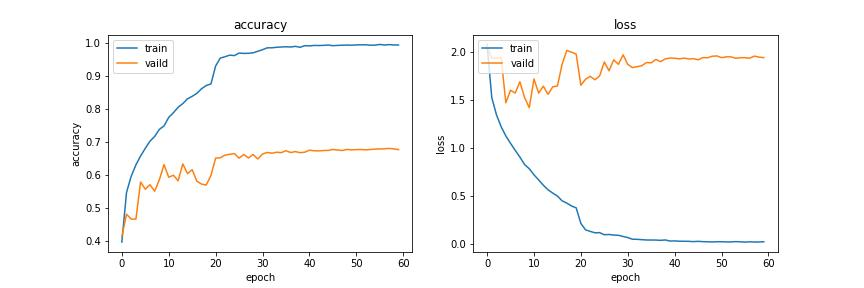

Data behind this chart, as committed beside it:
loss, categorical_accuracy, val_loss, val_categorical_accuracy, lr
2.08, 0.3956, 2.069, 0.4123, 0.0005
1.528, 0.5465, 1.937, 0.4803, 0.0005
1.347, 0.5956, 1.937, 0.4654, 0.0005
1.224, 0.6298, 1.944, 0.4654, 0.0005
1.127, 0.657, 1.472, 0.578, 0.0005
1.05, 0.6801, 1.603, 0.5561, 0.0005
0.9766, 0.7019, 1.574, 0.5698, 0.0005
0.907, 0.7161, 1.692, 0.5501, 0.0005
0.8288, 0.7377, 1.527, 0.5846, 0.0005
0.7854, 0.7481, 1.421, 0.6308, 0.0005
0.7221, 0.7741, 1.721, 0.5922, 0.0005
0.6681, 0.7881, 1.573, 0.5986, 0.0005
0.6132, 0.8046, 1.645, 0.5816, 0.0005
0.5656, 0.8158, 1.56, 0.6329, 0.0005
0.5317, 0.8303, 1.638, 0.6035, 0.0005
0.5004, 0.8379, 1.647, 0.6153, 0.0005
0.4507, 0.847, 1.874, 0.5804, 0.0005
0.4269, 0.8609, 2.018, 0.5716, 0.0005
0.3971, 0.8707, 2, 0.5689, 0.0005
0.3776, 0.8755, 1.98, 0.5977, 0.0005
0.2152, 0.9298, 1.656, 0.6505, 0.0001581
0.1484, 0.9541, 1.717, 0.6514, 0.0001581
0.1321, 0.9579, 1.748, 0.6596, 0.0001581
0.1177, 0.9628, 1.712, 0.662, 0.0001581
0.1191, 0.9615, 1.752, 0.6641, 0.0001581
0.0975, 0.9691, 1.898, 0.6505, 0.0001581
0.1001, 0.9681, 1.806, 0.6614, 0.0001581
0.09403, 0.9684, 1.92, 0.6508, 0.0001581
0.09146, 0.9699, 1.873, 0.6614, 0.0001581
0.07948, 0.9746, 1.972, 0.6478, 0.0001581
0.06789, 0.9793, 1.873, 0.6629, 5.0000002e-05
0.05045, 0.985, 1.839, 0.6678, 5.0000002e-05
0.04964, 0.985, 1.849, 0.6654, 5.0000002e-05
0.04614, 0.9866, 1.859, 0.6684, 5.0000002e-05
0.04257, 0.9875, 1.892, 0.6669, 5.0000002e-05
0.04237, 0.9883, 1.889, 0.6729, 5.0000002e-05
0.04193, 0.9874, 1.924, 0.6675, 5.0000002e-05
0.03893, 0.9895, 1.901, 0.6702, 5.0000002e-05
0.04293, 0.9866, 1.93, 0.6669, 5.0000002e-05
0.03154, 0.9916, 1.939, 0.6684, 5.0000002e-05
0.033, 0.9908, 1.937, 0.6745, 1.5811389e-05
0.02991, 0.9923, 1.93, 0.6726, 1.5811389e-05
0.02922, 0.9921, 1.938, 0.6723, 1.5811389e-05
0.02878, 0.9924, 1.929, 0.6735, 1.5811389e-05
0.02563, 0.9935, 1.932, 0.6738, 1.5811389e-05
0.0286, 0.9915, 1.92, 0.6766, 1.5811389e-05
0.02533, 0.9924, 1.944, 0.6751, 1.5811389e-05
0.02431, 0.993, 1.941, 0.6735, 1.5811389e-05
0.02202, 0.9935, 1.958, 0.6769, 1.5811389e-05
0.02474, 0.9929, 1.961, 0.6754, 1.5811389e-05
0.02462, 0.9939, 1.943, 0.6763, 5.0000003e-06
0.02251, 0.9942, 1.951, 0.6766, 5.0000003e-06
0.02239, 0.9942, 1.951, 0.6754, 5.0000003e-06
0.02558, 0.993, 1.936, 0.6766, 5.0000003e-06
0.02394, 0.9931, 1.942, 0.6778, 5.0000003e-06
0.02048, 0.9953, 1.942, 0.6781, 5.0000003e-06
0.02405, 0.9935, 1.937, 0.6787, 5.0000003e-06
0.02078, 0.9948, 1.959, 0.6799, 5.0000003e-06
0.02199, 0.9937, 1.948, 0.6784, 5.0000003e-06
0.02448, 0.9935, 1.943, 0.6763, 5.0000003e-06
